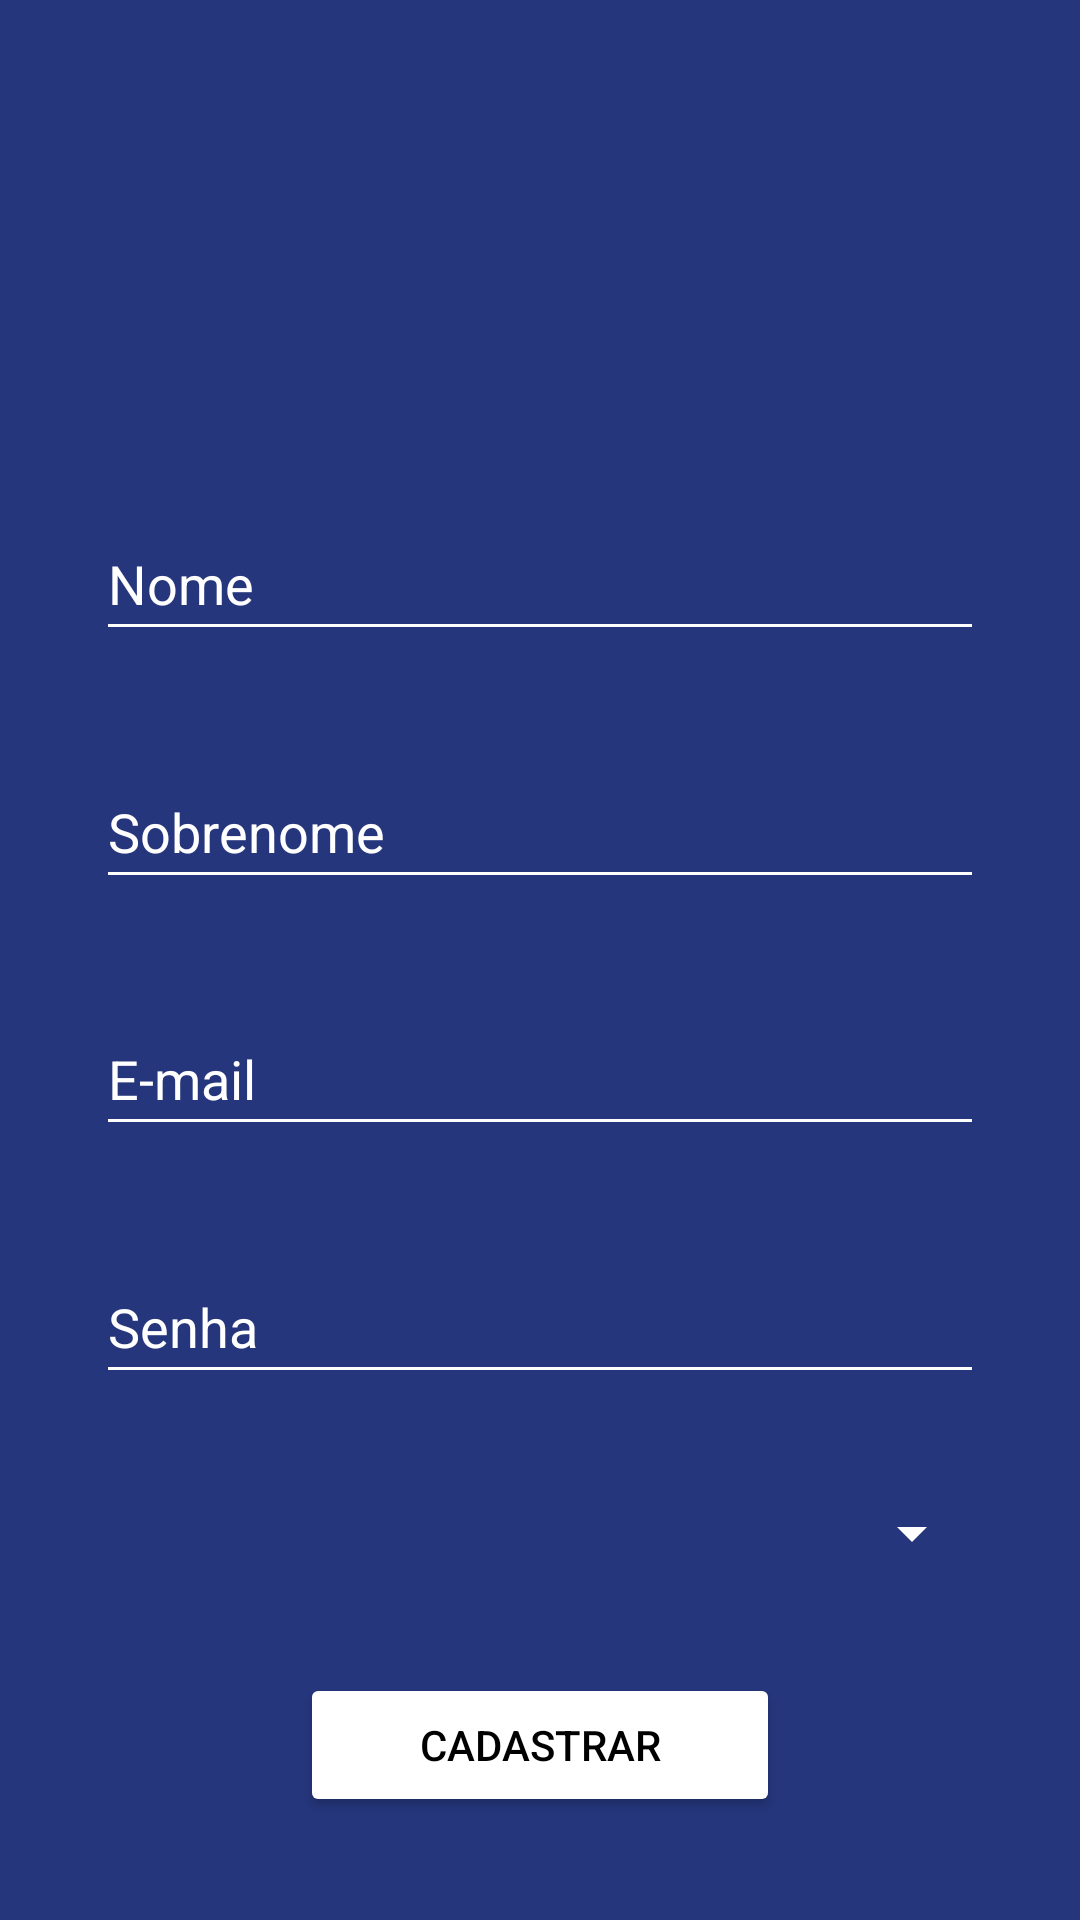

Android layout source for this screen:
<!-- AndroidManifest.xml: application theme Theme.AULAKOTLIN -->
<!-- res/layout/activity_cadastro.xml -->
<?xml version="1.0" encoding="utf-8"?>
<androidx.constraintlayout.widget.ConstraintLayout xmlns:android="http://schemas.android.com/apk/res/android"
    xmlns:app="http://schemas.android.com/apk/res-auto"
    xmlns:tools="http://schemas.android.com/tools"
    android:layout_width="match_parent"
    android:layout_height="match_parent"
    android:background="@color/azulHack"
    tools:context=".CadastroActivity">

    <Spinner
        android:id="@+id/spnCadastroContinente"
        android:layout_width="0dp"
        android:layout_height="wrap_content"
        android:layout_marginStart="32dp"
        android:layout_marginEnd="32dp"
        android:backgroundTint="@color/white"
        app:layout_constraintBottom_toTopOf="@+id/btnCadastroCadastrar"
        app:layout_constraintEnd_toEndOf="parent"
        app:layout_constraintHorizontal_bias="0.0"
        app:layout_constraintStart_toStartOf="parent"
        app:layout_constraintTop_toBottomOf="@+id/edtCadastroSenha" />

    <EditText
        android:id="@+id/edtCadastroSobrenome"
        android:layout_width="0dp"
        android:layout_height="48dp"
        android:layout_marginStart="32dp"
        android:layout_marginEnd="32dp"
        android:backgroundTint="@color/white"
        android:ems="10"
        android:hint="Sobrenome"
        android:inputType="textPersonName"
        android:textColor="@color/white"
        android:textColorHint="@color/white"
        app:layout_constraintBottom_toTopOf="@+id/edtCadastroEmail"
        app:layout_constraintEnd_toEndOf="parent"
        app:layout_constraintHorizontal_bias="0.0"
        app:layout_constraintStart_toStartOf="parent"
        app:layout_constraintTop_toBottomOf="@+id/edtCadastroName" />

    <Button
        android:id="@+id/btnCadastroCadastrar"
        android:layout_width="0dp"
        android:layout_height="wrap_content"
        android:layout_marginStart="100dp"
        android:layout_marginEnd="100dp"
        android:backgroundTint="@color/white"
        android:text="Cadastrar"
        android:textColor="@color/black"
        app:layout_constraintBottom_toBottomOf="parent"
        app:layout_constraintEnd_toEndOf="parent"
        app:layout_constraintHorizontal_bias="0.0"
        app:layout_constraintStart_toStartOf="parent"
        app:layout_constraintTop_toBottomOf="@+id/spnCadastroContinente" />

    <EditText
        android:id="@+id/edtCadastroName"
        android:layout_width="0dp"
        android:layout_height="48dp"
        android:layout_marginStart="32dp"
        android:layout_marginEnd="32dp"
        android:backgroundTint="@color/white"
        android:ems="10"
        android:hint="Nome"
        android:inputType="textPersonName"
        android:textColor="@color/white"
        android:textColorHint="@color/white"
        app:layout_constraintBottom_toTopOf="@+id/edtCadastroSobrenome"
        app:layout_constraintEnd_toEndOf="parent"
        app:layout_constraintHorizontal_bias="0.5"
        app:layout_constraintStart_toStartOf="parent"
        app:layout_constraintTop_toBottomOf="@+id/imageView6" />

    <ImageView
        android:id="@+id/imageView6"
        android:layout_width="100dp"
        android:layout_height="100dp"
        app:layout_constraintBottom_toTopOf="@+id/edtCadastroName"
        app:layout_constraintEnd_toEndOf="parent"
        app:layout_constraintHorizontal_bias="0.5"
        app:layout_constraintStart_toStartOf="parent"
        app:layout_constraintTop_toTopOf="parent"
        app:srcCompat="@drawable/ic_baseline_person_add_24" />

    <EditText
        android:id="@+id/edtCadastroSenha"
        android:layout_width="0dp"
        android:layout_height="48dp"
        android:layout_marginStart="32dp"
        android:layout_marginEnd="32dp"
        android:backgroundTint="@color/white"
        android:ems="10"
        android:hint="Senha"
        android:inputType="textPersonName"
        android:textColor="@color/white"
        android:textColorHint="@color/white"
        app:layout_constraintBottom_toTopOf="@+id/spnCadastroContinente"
        app:layout_constraintEnd_toEndOf="parent"
        app:layout_constraintHorizontal_bias="0.0"
        app:layout_constraintStart_toStartOf="parent"
        app:layout_constraintTop_toBottomOf="@+id/edtCadastroEmail" />

    <EditText
        android:id="@+id/edtCadastroEmail"
        android:layout_width="0dp"
        android:layout_height="48dp"
        android:layout_marginStart="32dp"
        android:layout_marginEnd="32dp"
        android:backgroundTint="@color/white"
        android:ems="10"
        android:hint="E-mail"
        android:inputType="textPersonName"
        android:textColor="@color/white"
        android:textColorHint="@color/white"
        app:layout_constraintBottom_toTopOf="@+id/edtCadastroSenha"
        app:layout_constraintEnd_toEndOf="parent"
        app:layout_constraintHorizontal_bias="0.5"
        app:layout_constraintStart_toStartOf="parent"
        app:layout_constraintTop_toBottomOf="@+id/edtCadastroSobrenome" />

</androidx.constraintlayout.widget.ConstraintLayout>
<!-- resources referenced by this layout -->
<resources>
  <color name="azulHack">#25367c</color>
  <color name="black">#FF000000</color>
  <color name="white">#FFFFFFFF</color>
  <style name="Theme.AULAKOTLIN" parent="Theme.MaterialComponents.DayNight.NoActionBar">
          
          <item name="colorPrimary">@color/purple_500</item>
          <item name="colorPrimaryVariant">@color/azulHack</item>
          <item name="colorOnPrimary">@color/white</item>
          
          <item name="colorSecondary">@color/teal_200</item>
          <item name="colorSecondaryVariant">@color/teal_700</item>
          <item name="colorOnSecondary">@color/black</item>
          
          <item name="android:statusBarColor" tools:targetApi="l">?attr/colorPrimaryVariant</item>
          
      </style>
  <color name="purple_500">#FF6200EE</color>
  <color name="teal_200">#FF03DAC5</color>
  <color name="teal_700">#FF018786</color>
</resources>
